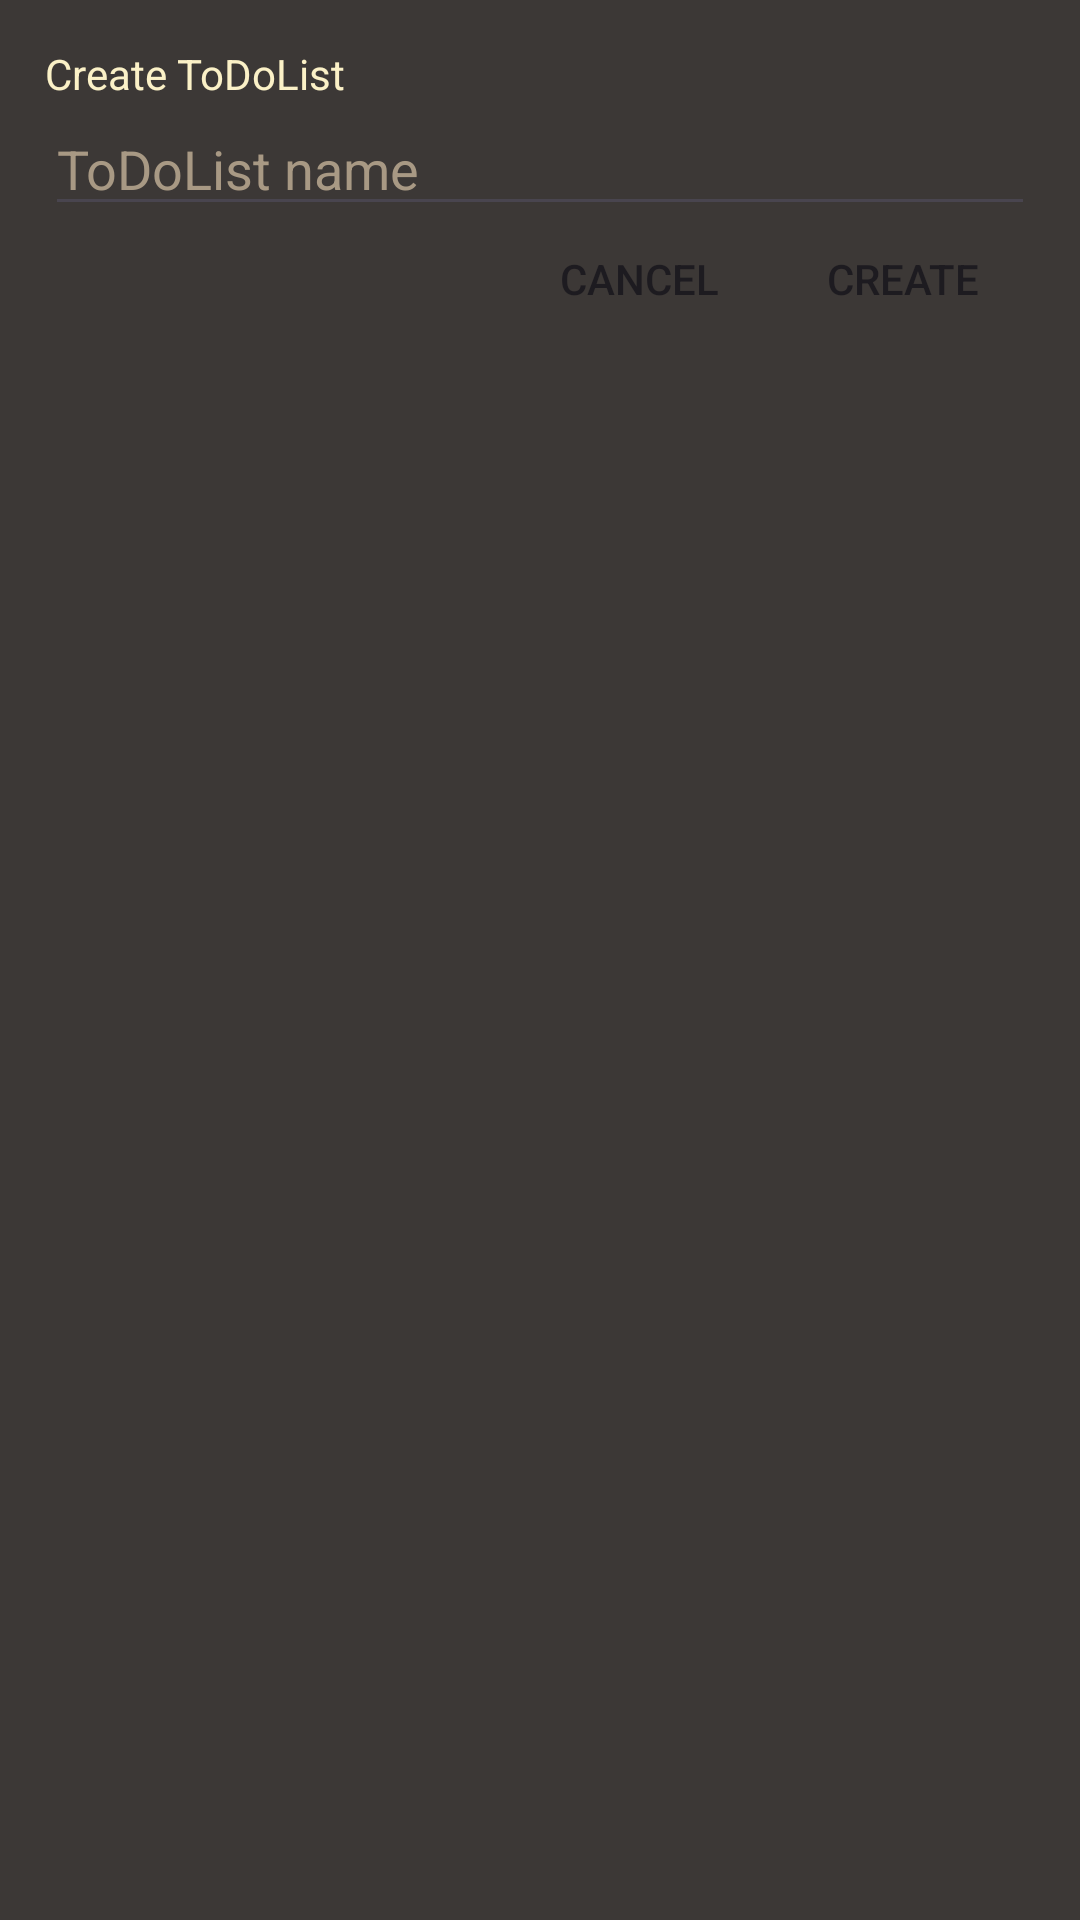

Layout XML and referenced resources for this Android screen:
<!-- AndroidManifest.xml: application theme Theme.ToDoDroid -->
<!-- res/layout/fragment_create_todolist.xml -->
<androidx.constraintlayout.widget.ConstraintLayout
    xmlns:android="http://schemas.android.com/apk/res/android"
    xmlns:app="http://schemas.android.com/apk/res-auto"
    android:id="@+id/fragment_create_todolist"
    android:layout_width="match_parent"
    android:layout_height="wrap_content"
    android:background="@color/gruvbox_black"
    android:padding="15dp"
>

    <androidx.constraintlayout.widget.ConstraintLayout
        android:id="@+id/createtodolist_text_panel"
        android:layout_width="match_parent"
        android:layout_height="wrap_content"
        app:layout_constraintTop_toTopOf="parent"
        app:layout_constraintStart_toStartOf="parent"
        >

    <TextView
        android:id="@+id/createtodolist_label"
        android:layout_width="wrap_content"
        android:layout_height="wrap_content"
        android:text="@string/create_todolist_label"
        android:textColor="@color/gruvbox_white_light"
        android:textSize="14sp"
        app:layout_constraintStart_toStartOf="parent"
        app:layout_constraintTop_toTopOf="parent"
        />

    <EditText
        android:id="@+id/createtodolist_input_field"
        android:layout_width="match_parent"
        android:layout_height="wrap_content"
        android:inputType="text"
        android:textColor="@color/gruvbox_white_light"
        android:textColorHint="@color/gruvbox_white"
        android:hint="@string/create_todolist_hint"
        android:textSize="18sp"
        app:layout_constraintTop_toBottomOf="@id/createtodolist_label"
        app:layout_constraintStart_toStartOf="parent"
        />

    </androidx.constraintlayout.widget.ConstraintLayout>

    <androidx.constraintlayout.widget.ConstraintLayout
        android:layout_width="match_parent"
        android:layout_height="wrap_content"
        app:layout_constraintTop_toBottomOf="@id/createtodolist_text_panel"
        app:layout_constraintEnd_toEndOf="parent"
        app:layout_constraintStart_toStartOf="parent"
        >

        <Button
            android:id="@+id/createtodolist_submit_button"
            android:layout_width="wrap_content"
            android:layout_height="35dp"
            android:textSize="14sp"
            android:background="@android:color/transparent"
            android:textAlignment="center"
            app:layout_constraintEnd_toEndOf="parent"
            app:layout_constraintTop_toTopOf="parent"
            app:layout_constraintBottom_toBottomOf="parent"
            android:text="@string/create_submit_text"
            />

        <Button
            android:id="@+id/createtodolist_cancel_button"
            android:layout_width="wrap_content"
            android:layout_height="35dp"
            android:textSize="14sp"
            android:background="@android:color/transparent"
            android:textAlignment="center"
            app:layout_constraintEnd_toStartOf="@id/createtodolist_submit_button"
            app:layout_constraintTop_toTopOf="parent"
            app:layout_constraintBottom_toBottomOf="parent"
            android:text="@string/cancel_text"
            />

    </androidx.constraintlayout.widget.ConstraintLayout>

</androidx.constraintlayout.widget.ConstraintLayout>
<!-- resources referenced by this layout -->
<resources>
  <color name="gruvbox_black">#3c3836</color>
  <color name="gruvbox_white">#a89984</color>
  <color name="gruvbox_white_light">#fbf1c7</color>
  <string name="cancel_text">Cancel</string>
  <string name="create_submit_text">Create</string>
  <string name="create_todolist_hint">ToDoList name</string>
  <string name="create_todolist_label">Create ToDoList</string>
  <style name="Theme.ToDoDroid" parent="Base.Theme.ToDoDroid" />
  <style name="Base.Theme.ToDoDroid" parent="Theme.Material3.DayNight.NoActionBar">
          
      <item name="colorPrimary">@color/gruvbox_black</item>
      <item name="colorControlHighlight">@color/gruvbox_blue_light</item>
      </style>
  <color name="gruvbox_blue_light">#83a598</color>
</resources>
